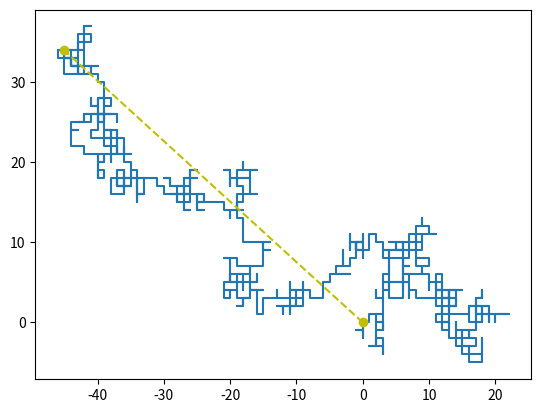

Recreate this plot in Python.
import numpy as np
import random
import matplotlib.pyplot as plt

n = 1000 #set the number of movements

x = np.zeros(n)
y = np.zeros(n)

for i in range(1,n):
    val = random.randint(1,4)
    if val == 1:
        x[i] = x[i - 1]
        y[i] = y[i - 1] + 1
    if val == 2:
        x[i] = x[i - 1] - 1
        y[i] = y[i - 1] 
    if val == 3:
        x[i] = x[i - 1] 
        y[i] = y[i - 1] - 1
    if val == 4:
        x[i] = x[i - 1] + 1
        y[i] = y[i - 1] 
        
plt.figure()
plt.plot(x, y)
plt.plot([0, x[n-1]], [0, y[n-1]], 'yo', linestyle="--")

